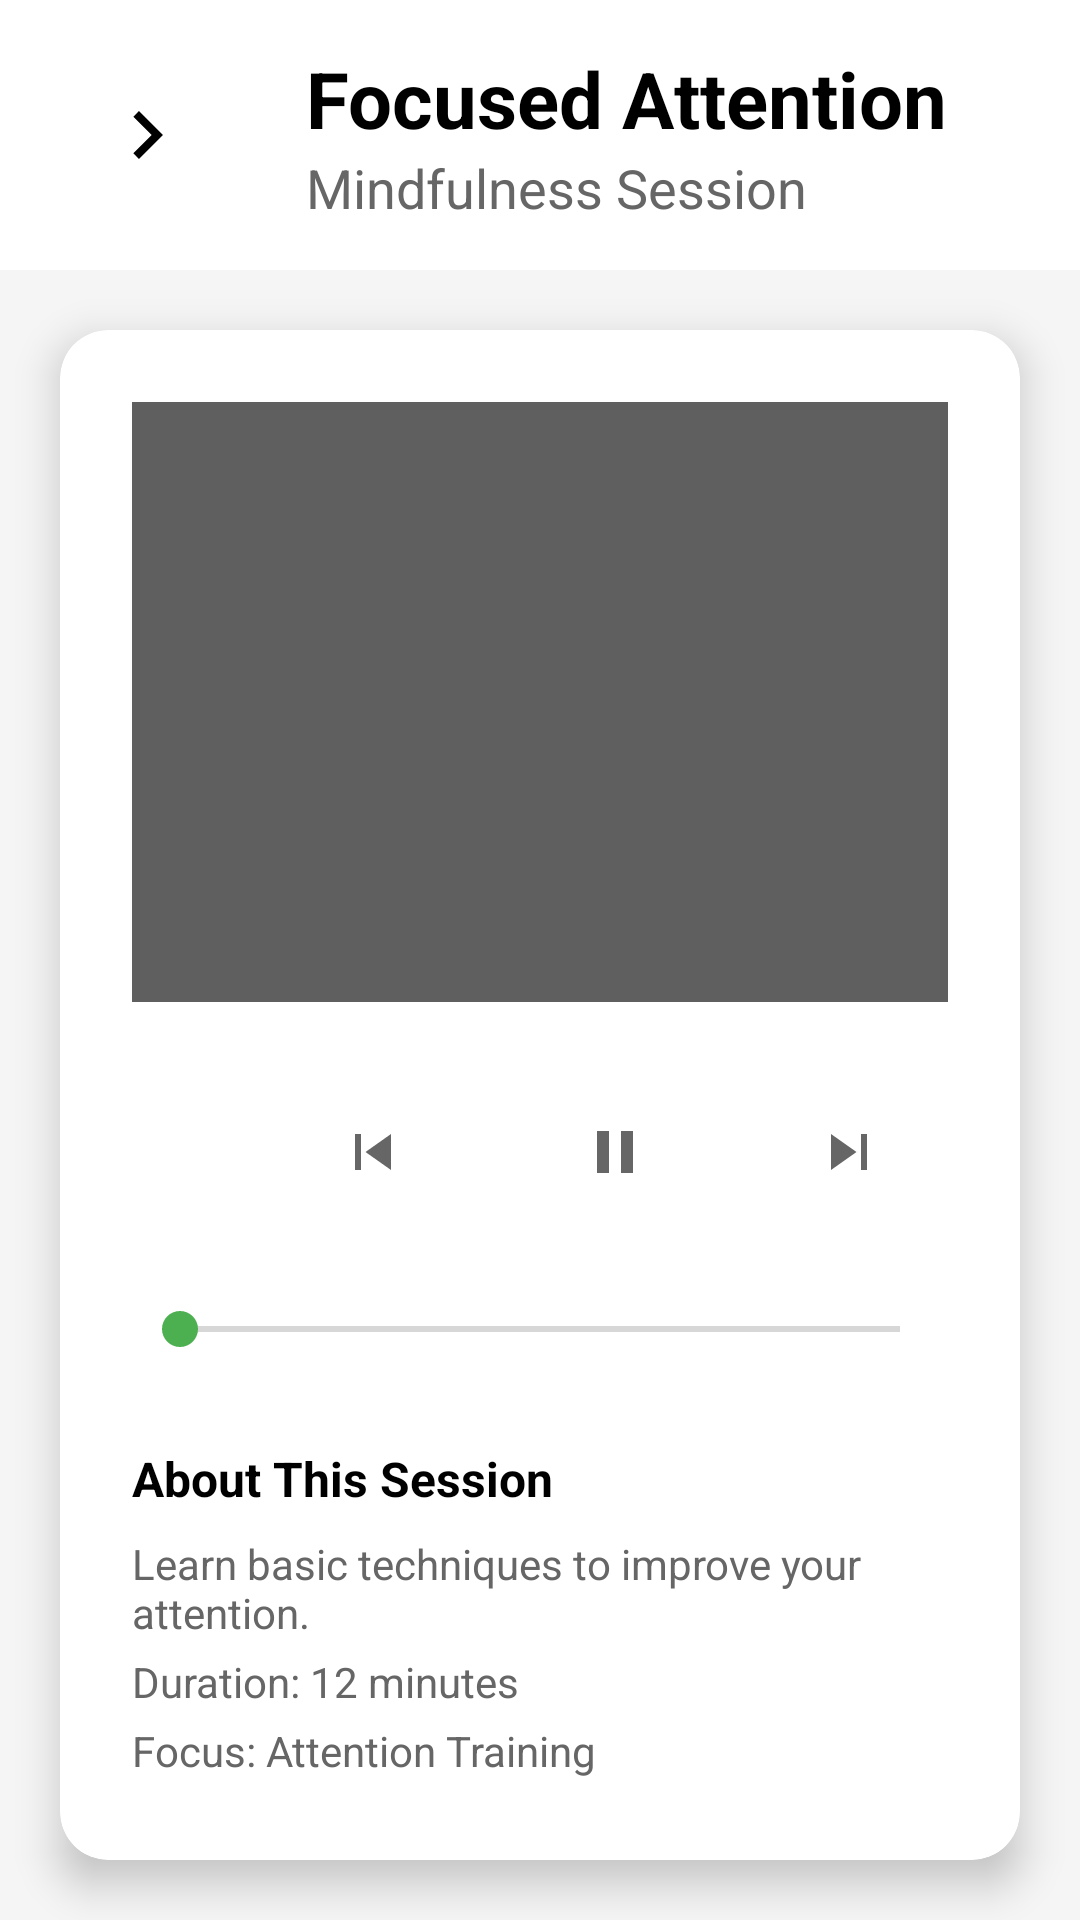

Write the Android layout XML for this screen, with the resource values it uses.
<!-- AndroidManifest.xml: application theme Theme.CogniSync -->
<!-- res/layout/activity_module_video.xml -->
<?xml version="1.0" encoding="utf-8"?>
<RelativeLayout xmlns:android="http://schemas.android.com/apk/res/android"
    xmlns:app="http://schemas.android.com/apk/res-auto"
    android:layout_width="match_parent"
    android:layout_height="match_parent"
    android:fitsSystemWindows="true"
    android:background="#F5F5F5">

    
    <RelativeLayout
        android:id="@+id/headerLayout"
        android:layout_width="match_parent"
        android:layout_height="90dp"
        android:background="@android:color/white"
        android:paddingStart="16dp"
        android:paddingEnd="16dp"
        android:paddingTop="8dp">

        <ImageButton
            android:id="@+id/backButton"
            android:layout_width="66dp"
            android:layout_height="61dp"
            android:layout_centerVertical="true"
            android:background="?android:attr/selectableItemBackgroundBorderless"
            android:contentDescription="Back"
            android:src="@drawable/chevron_right" />

        <LinearLayout
            android:layout_width="wrap_content"
            android:layout_height="wrap_content"
            android:layout_centerVertical="true"
            android:layout_marginStart="20dp"
            android:layout_toEndOf="@id/backButton"
            android:orientation="vertical">

            <TextView
                android:id="@+id/tvTitle"
                android:layout_width="wrap_content"
                android:layout_height="wrap_content"
                android:text="Focused Attention"
                android:textColor="#000000"
                android:textSize="26sp"
                android:textStyle="bold" />

            <TextView
                android:id="@+id/tvSubtitle"
                android:layout_width="wrap_content"
                android:layout_height="wrap_content"
                android:text="Mindfulness Session"
                android:textColor="#666666"
                android:textSize="18sp" />
        </LinearLayout>
    </RelativeLayout>

    
    <androidx.cardview.widget.CardView
        android:layout_width="match_parent"
        android:layout_height="wrap_content"
        android:layout_below="@id/headerLayout"
        android:layout_margin="20dp"
        android:elevation="8dp"
        app:cardCornerRadius="16dp"
        app:cardElevation="8dp">

        <LinearLayout
            android:layout_width="match_parent"
            android:layout_height="wrap_content"
            android:orientation="vertical"
            android:padding="24dp">

            <RelativeLayout
                android:layout_width="match_parent"
                android:layout_height="200dp"
                android:layout_marginBottom="20dp">

                <VideoView
                    android:id="@+id/backgroundVideo"
                    android:layout_width="match_parent"
                    android:layout_height="match_parent"
                    android:layout_centerInParent="true" />

                <View
                    android:layout_width="match_parent"
                    android:layout_height="match_parent"
                    android:background="#40000000" />
            </RelativeLayout>

            <LinearLayout
                android:layout_width="317dp"
                android:layout_height="wrap_content"
                android:layout_marginBottom="20dp"
                android:gravity="center"
                android:orientation="horizontal">

                <ImageButton
                    android:id="@+id/prevButton"
                    android:layout_width="60dp"
                    android:layout_height="60dp"
                    android:layout_marginEnd="20dp"
                    android:background="?android:attr/selectableItemBackgroundBorderless"
                    android:contentDescription="Previous"
                    android:src="@drawable/ic_skip_previous" />

                <ImageButton
                    android:id="@+id/playPauseButton"
                    android:layout_width="61dp"
                    android:layout_height="match_parent"
                    android:layout_marginEnd="20dp"
                    android:background="@drawable/circle_button_background"
                    android:contentDescription="Play/Pause"
                    android:src="@drawable/ic_pause" />

                <ImageButton
                    android:id="@+id/nextButton"
                    android:layout_width="55dp"
                    android:layout_height="60dp"
                    android:background="?android:attr/selectableItemBackgroundBorderless"
                    android:contentDescription="Next"
                    android:src="@drawable/ic_skip_next" />
            </LinearLayout>

            <SeekBar
                android:id="@+id/progressBar"
                android:layout_width="match_parent"
                android:layout_height="wrap_content"
                android:layout_marginBottom="30dp"
                android:progressTint="#4CAF50"
                android:thumbTint="#4CAF50" />

            <TextView
                android:id="@+id/tvAboutThisSession"
                android:layout_width="wrap_content"
                android:layout_height="wrap_content"
                android:layout_marginBottom="8dp"
                android:text="About This Session"
                android:textColor="#000000"
                android:textSize="16sp"
                android:textStyle="bold" />

            <TextView
                android:id="@+id/tvSessionInfo"
                android:layout_width="wrap_content"
                android:layout_height="wrap_content"
                android:layout_marginBottom="4dp"
                android:text="Learn basic techniques to improve your attention."
                android:textColor="#666666"
                android:textSize="14sp" />

            <TextView
                android:id="@+id/tvDuration"
                android:layout_width="wrap_content"
                android:layout_height="wrap_content"
                android:layout_marginBottom="4dp"
                android:text="Duration: 12 minutes"
                android:textColor="#666666"
                android:textSize="14sp" />

            <TextView
                android:id="@+id/tvFocus"
                android:layout_width="wrap_content"
                android:layout_height="wrap_content"
                android:layout_marginBottom="4dp"
                android:text="Focus: Attention Training"
                android:textColor="#666666"
                android:textSize="14sp" />

            <TextView
                android:id="@+id/tvLevel"
                android:layout_width="wrap_content"
                android:layout_height="wrap_content"
                android:layout_marginBottom="30dp"
                android:text="Level: Beginner friendly"
                android:textColor="#666666"
                android:textSize="14sp" />

            <Button
                android:id="@+id/startAssessmentButton"
                android:layout_width="match_parent"
                android:layout_height="50dp"
                android:background="@drawable/btn_bg"
                app:backgroundTint="@null"

                android:text="Start Assessment"
                android:textColor="#FFFFFF"
                android:textSize="16sp"
                android:textStyle="bold" />

        </LinearLayout>
    </androidx.cardview.widget.CardView>
</RelativeLayout>
<!-- resources referenced by this layout -->
<resources>
  <!-- drawable btn_bg (drawable) -->
  <shape xmlns:android="http://schemas.android.com/apk/res/android"
      android:shape="rectangle">
      <solid android:color="#B9BDBF"/>
      <corners android:radius="35dp"/>
  </shape>
  <!-- drawable chevron_right (drawable) -->
  <vector xmlns:android="http://schemas.android.com/apk/res/android"
      android:width="32dp"
      android:height="32dp"
      android:viewportWidth="32"
      android:viewportHeight="32">
      <path
          android:fillColor="#000000"
          android:pathData="M11.45 22.12L17.56 16l-6.1-6.12L13.32 8l8 8-8 8-1.88-1.88Z"/>
  </vector>
  <!-- drawable ic_pause (drawable) -->
  <?xml version="1.0" encoding="utf-8"?>
  <vector xmlns:android="http://schemas.android.com/apk/res/android"
      android:width="24dp"
      android:height="24dp"
      android:viewportWidth="24"
      android:viewportHeight="24">
  
      <path
          android:fillColor="#666666"
          android:pathData="M6,19h4V5H6v14zM14,5v14h4V5h-4z" />
  
  </vector>
  <!-- drawable ic_skip_next (drawable) -->
  <?xml version="1.0" encoding="utf-8"?>
  <vector xmlns:android="http://schemas.android.com/apk/res/android"
      android:width="24dp"
      android:height="24dp"
      android:viewportWidth="24"
      android:viewportHeight="24">
  
      
      <path
          android:fillColor="#FF666666"
          android:pathData="M6,6 L14.5,12 L6,18 Z"/>
  
      
      <path
          android:fillColor="#FF666666"
          android:pathData="M16,6 H18 V18 H16 Z"/>
  </vector>
  <!-- drawable ic_skip_previous (drawable) -->
  <?xml version="1.0" encoding="utf-8"?>
  <vector xmlns:android="http://schemas.android.com/apk/res/android"
      android:width="24dp"
      android:height="24dp"
      android:viewportWidth="24"
      android:viewportHeight="24">
  
      <path
          android:fillColor="#666666"
          android:pathData="M6,6h2v12h-2zM9.5,12l8.5,6V6z" />
  
  </vector>
  <style name="Theme.CogniSync" parent="Theme.MaterialComponents.DayNight.NoActionBar">
  
  
  
          
          <item name="android:statusBarColor">@android:color/white</item>
          <item name="android:windowLightStatusBar">true</item>
  
      </style>
</resources>
